Run: headless pygame with SDL's dummy video driver; simulated clock (each Clock.tick advances the game by its frame time, no real sleeping); random seed 0; keys injected as events and as key.get_pressed() state; no mouse input.
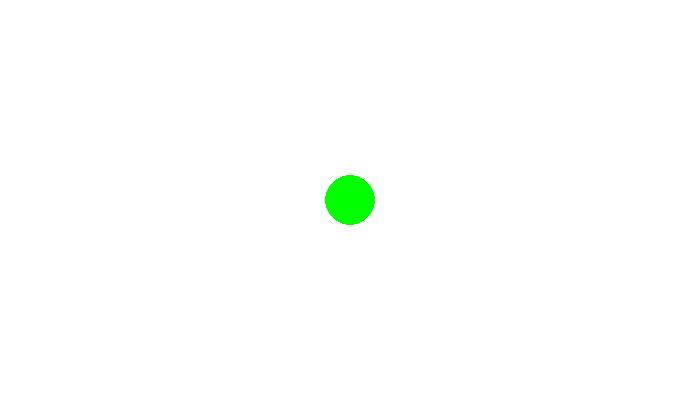
Frame 1 of 4 · flips 1–60 · no input
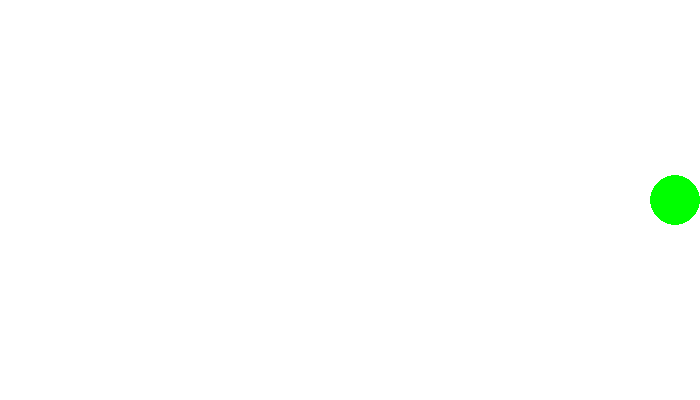
Frame 2 of 4 · flips 61–180 · tapped SPACE, RETURN · held RIGHT (→), D
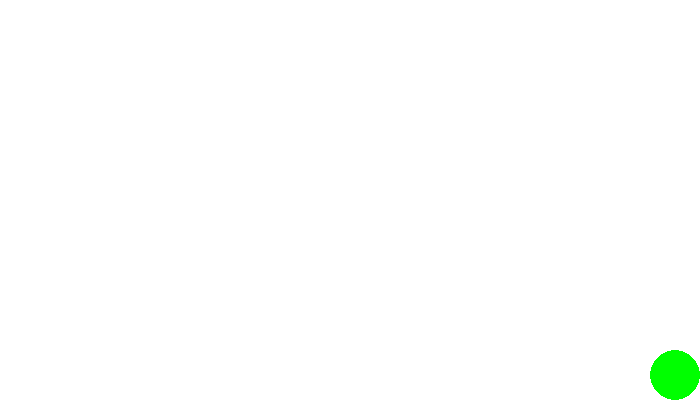
Frame 3 of 4 · flips 181–300 · held DOWN (↓), S
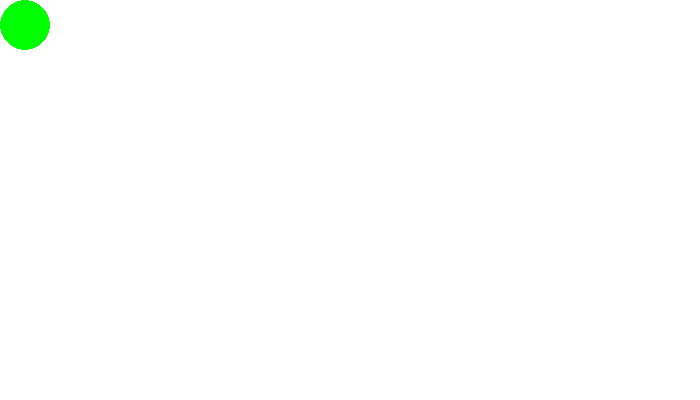
Frame 4 of 4 · flips 301–420 · held LEFT (←), A, UP (↑), W

The pygame program that drew these frames:

import pygame
pygame.init()

screen = pygame.display.set_mode((700,400))
pygame.display.set_caption("Ball Game")
loop = True

#coordinates of the center
x = 350
y = 200
#borders
up_limit = 25
down_limit = 375
left_limit = 25
right_limit = 675

clock = pygame.time.Clock()

while loop:
    pressed = pygame.key.get_pressed()

    for event in pygame.event.get():
        if event.type == pygame.QUIT:
            loop = False

    #checking if the arrow buttons are pressed and if the ball's center is leaving the borders
    if pressed[pygame.K_UP] and y >= up_limit:
        y -= 20
        y = max(y, up_limit)
    if pressed[pygame.K_DOWN] and y < down_limit:
        y += 20
        y = min(y, down_limit)
    if pressed[pygame.K_LEFT] and x > left_limit:
        x -= 20
        x = max(x, left_limit)
    if pressed[pygame.K_RIGHT] and x < right_limit:
        x += 20
        x = min(x, right_limit)

    screen.fill((255,255,255))
    pygame.draw.circle(screen, (0,255,0), (x,y), radius=25)

    pygame.display.flip()
    clock.tick(60)
